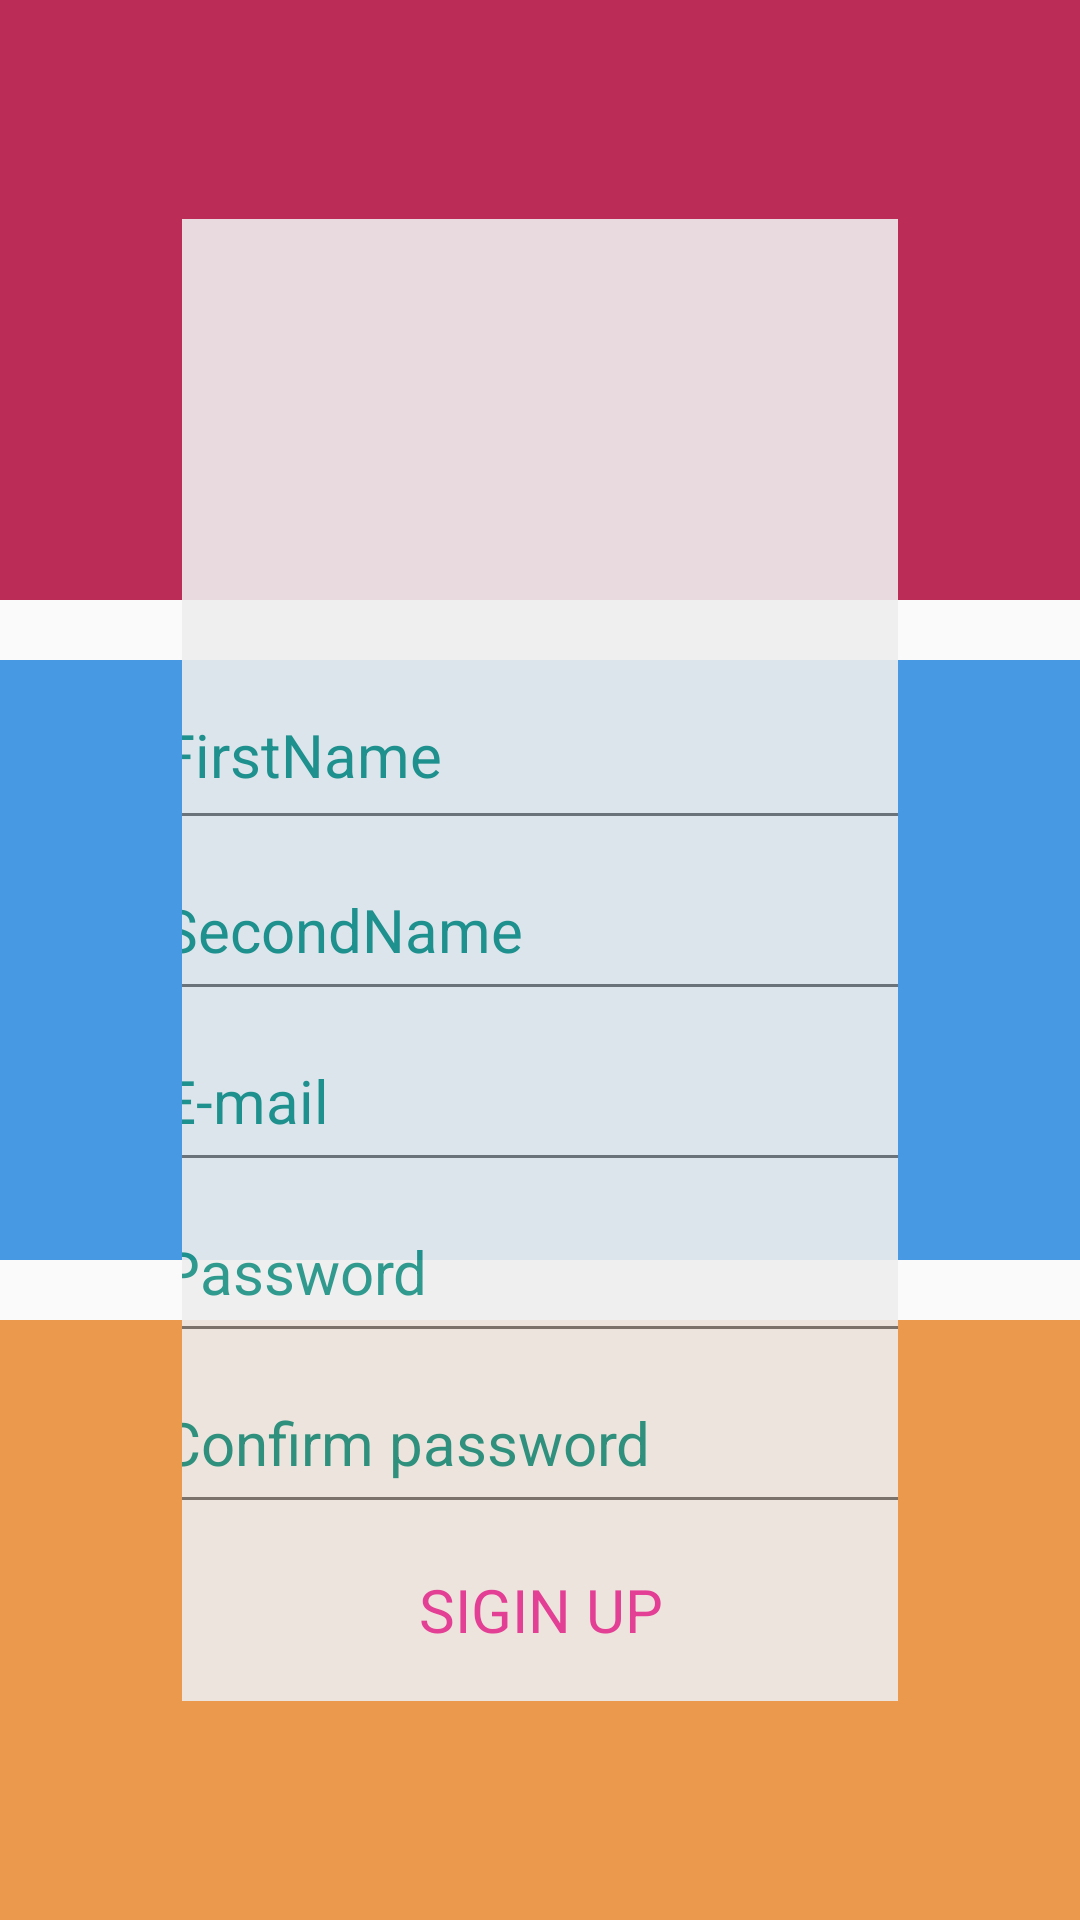

Layout XML and referenced resources for this Android screen:
<!-- AndroidManifest.xml: application theme AppTheme -->
<!-- res/layout/activity_main2.xml -->
<?xml version="1.0" encoding="utf-8"?>
<androidx.constraintlayout.widget.ConstraintLayout xmlns:android="http://schemas.android.com/apk/res/android"
    xmlns:app="http://schemas.android.com/apk/res-auto"
    xmlns:tools="http://schemas.android.com/tools"
    android:layout_width="match_parent"
    android:layout_height="match_parent"
    tools:context=".MainActivity2">

    <ImageView
        android:id="@+id/rectangle1"
        android:layout_width="match_parent"
        android:layout_height="200dp"
        android:background="#BB2C57"
        app:layout_constraintTop_toTopOf="parent" />

    <ImageView
        android:id="@+id/rectangle2"
        android:layout_width="match_parent"
        android:layout_height="200dp"
        android:background="#4899E3"
        app:layout_constraintBottom_toTopOf="@+id/rectangle3"
        app:layout_constraintEnd_toEndOf="parent"
        app:layout_constraintStart_toStartOf="parent"
        app:layout_constraintTop_toBottomOf="@+id/rectangle1" />

    <ImageView
        android:id="@+id/rectangle3"
        android:layout_width="match_parent"
        android:layout_height="200dp"
        android:background="#EB994D"
        app:layout_constraintBottom_toBottomOf="parent" />


    <androidx.constraintlayout.widget.ConstraintLayout
        android:id="@+id/windowAuth"
        android:layout_width="716px"
        android:layout_height="1482px"
        android:layout_margin="12dp"
        android:alpha="0.9"
        android:background="#EEEEEE"
        app:layout_constraintBottom_toBottomOf="parent"
        app:layout_constraintEnd_toEndOf="parent"
        app:layout_constraintStart_toStartOf="parent"
        app:layout_constraintTop_toTopOf="parent">

        <EditText
            android:id="@+id/fieldFName"
            style="@style/TextStyle"
            android:layout_width="261dp"
            android:layout_height="57dp"
            android:layout_marginTop="150dp"
            android:hint="FirstName"
            android:paddingVertical="12dp"
            app:layout_constraintEnd_toEndOf="parent"
            app:layout_constraintStart_toStartOf="parent"
            app:layout_constraintTop_toTopOf="parent" />

        <EditText
            android:id="@+id/fieldSName"
            style="@style/TextStyle"
            android:layout_width="261dp"
            android:layout_height="57dp"
            android:hint="SecondName"
            app:layout_constraintStart_toStartOf="@id/fieldFName"
            app:layout_constraintTop_toBottomOf="@id/fieldFName"
            tools:layout_marginTop="1dp" />

        <EditText
            android:id="@+id/fieldMail"
            style="@style/TextStyle"
            android:layout_width="261dp"
            android:layout_height="57dp"
            android:hint="E-mail"

            app:layout_constraintStart_toStartOf="@id/fieldFName"
            app:layout_constraintTop_toBottomOf="@id/fieldSName"
            tools:layout_marginTop="1dp" />

        <EditText
            android:id="@+id/fieldPass"
            style="@style/TextStyle"
            android:layout_width="261dp"
            android:layout_height="57dp"
            android:ems="10"
            android:hint="Password"
            android:inputType="textPassword"

            app:layout_constraintStart_toStartOf="@id/fieldFName"
            app:layout_constraintTop_toBottomOf="@id/fieldMail"
            tools:layout_marginTop="1dp" />

        <EditText
            android:id="@+id/fieldConPass"
            style="@style/TextStyle"
            android:layout_width="261dp"
            android:layout_height="57dp"
            android:hint="Confirm password"
            android:inputType="textPassword"


            app:layout_constraintStart_toStartOf="@id/fieldFName"
            app:layout_constraintTop_toBottomOf="@id/fieldPass"
            tools:layout_marginTop="1dp" />

        <Button
            android:id="@+id/sign_up"
            style="@style/ButtonStyle"
            android:layout_width="261dp"
            android:layout_height="57dp"
            android:onClick="confirmInput"
            android:text="Sigin UP"
            app:layout_constraintStart_toStartOf="@id/fieldFName"
            app:layout_constraintTop_toBottomOf="@id/fieldConPass"
            tools:layout_marginTop="40dp" />
    </androidx.constraintlayout.widget.ConstraintLayout>


</androidx.constraintlayout.widget.ConstraintLayout>
<!-- resources referenced by this layout -->
<resources>
  <style name="ButtonStyle" parent="@style/TextAppearance.AppCompat.Widget.Button">
          <item name="android:textSize">20sp</item>
          <item name="android:font">@font/secular_one</item>
          <item name="android:textFontWeight">400</item>
          <item name="android:gravity">center</item>
          <item name="android:textColor">@color/colorPink</item>
          <item name="android:textStyle">normal</item>
          <item name="android:background">@android:color/transparent</item>
      </style>
  <style name="TextStyle" parent="@style/Widget.AppCompat.EditText">
          <item name="android:textSize">20sp</item>
          <item name="android:font">@font/titillium_web</item>
          <item name="android:textFontWeight">400</item>
          <item name="android:textColor">@color/colorBlack</item>
          <item name="android:textStyle">normal</item>
          <item name="android:textColorHint">@color/colorPrimary</item>
          <item name="android:alpha">0.89</item>
          <item name="android:colorAccent">@color/colorBlack</item>
      </style>
  <style name="AppTheme" parent="Theme.AppCompat.Light.NoActionBar">
          
          <item name="colorPrimary">@color/colorPrimary</item>
          <item name="colorPrimaryDark">@color/colorPrimaryDark</item>
          <item name="colorAccent">@color/colorAccent</item>
      </style>
  <color name="colorPink">#E3359E</color>
  <color name="colorBlack">#000000</color>
  <color name="colorPrimary">#008577</color>
  <color name="colorPrimaryDark">#00574B</color>
  <color name="colorAccent">#D81B60</color>
</resources>
